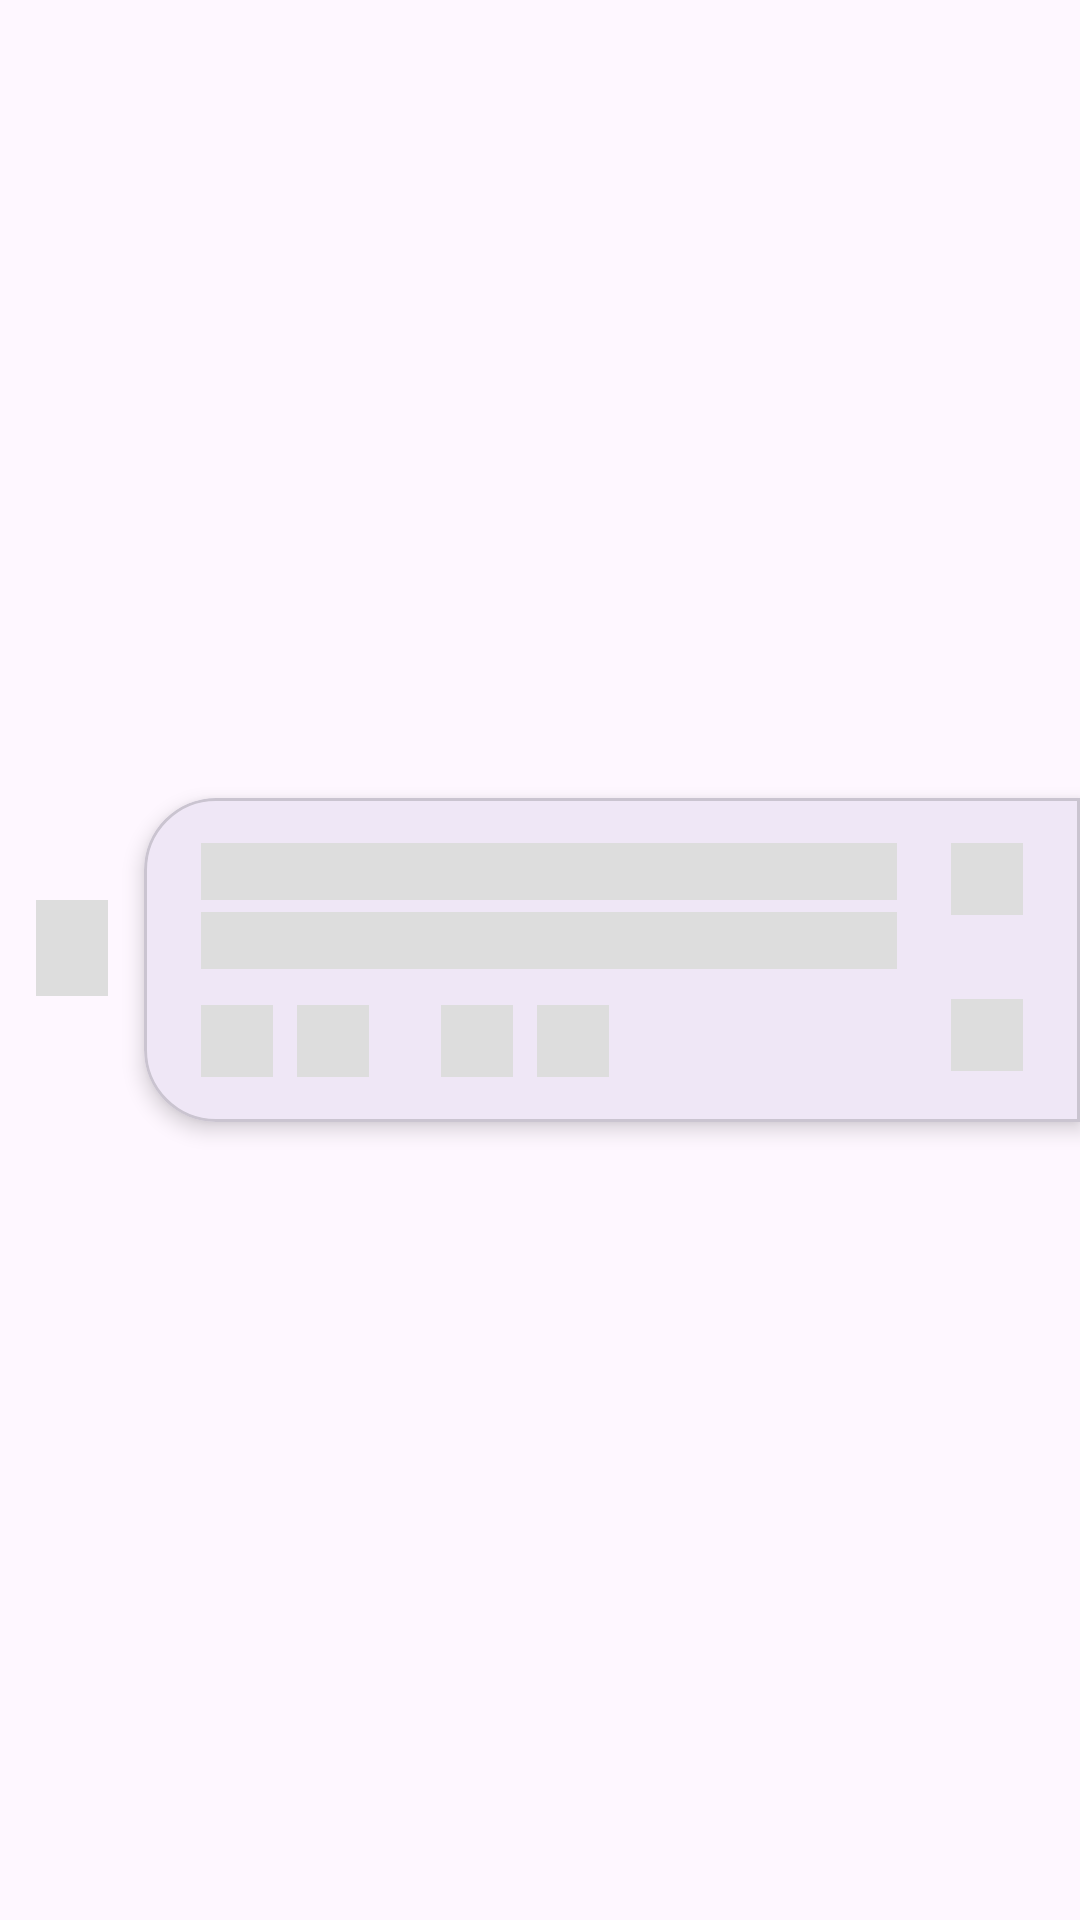

Produce the Android XML layout that renders to this screen, including the resource entries it uses.
<!-- AndroidManifest.xml: application theme Theme.ShareDapps -->
<!-- res/layout/shimmer_item_post.xml -->
<?xml version="1.0" encoding="utf-8"?>
<androidx.constraintlayout.widget.ConstraintLayout xmlns:android="http://schemas.android.com/apk/res/android"
    xmlns:app="http://schemas.android.com/apk/res-auto"
    android:layout_width="match_parent"
    android:layout_height="wrap_content">

    <TextView
        android:id="@+id/time"
        android:layout_width="24dp"
        android:layout_height="32dp"
        android:gravity="center_horizontal"
        android:layout_marginBottom="8dp"
        android:background="#ddd"
        android:textSize="12sp"
        app:layout_constraintBottom_toBottomOf="@+id/card1"
        app:layout_constraintEnd_toStartOf="@+id/card1"
        app:layout_constraintStart_toStartOf="parent"
        app:layout_constraintTop_toTopOf="@+id/card1" />

    <com.google.android.material.card.MaterialCardView
        android:id="@+id/card1"
        android:layout_width="match_parent"
        android:layout_height="wrap_content"
        style="@style/CustomCardViewStyleRight"
        android:elevation="2dp"
        app:cardElevation="4dp"
        android:layout_marginTop="8dp"
        android:layout_marginBottom="8dp"
        android:layout_marginStart="48dp"
        app:layout_constraintTop_toTopOf="parent"
        app:layout_constraintBottom_toBottomOf="parent"
        app:layout_constraintEnd_toEndOf="parent">

        <androidx.constraintlayout.widget.ConstraintLayout
            android:layout_width="match_parent"
            android:layout_height="match_parent"
            android:paddingHorizontal="12dp"
            android:paddingVertical="8dp">

            <ImageButton
                android:id="@+id/btn_options"
                android:layout_width="24dp"
                android:layout_height="24dp"
                android:layout_marginEnd="0dp"
                android:background="#ddd"
                app:layout_constraintEnd_toEndOf="parent"
                app:layout_constraintTop_toTopOf="@+id/tweet1"
                android:contentDescription="@string/options" />

            <TextView
                android:id="@+id/tweet1"
                android:layout_width="match_parent"
                android:layout_height="wrap_content"
                android:layout_marginEnd="42dp"
                android:minLines="1"
                android:background="#ddd"
                app:layout_constraintEnd_toStartOf="@+id/btn_options"
                app:layout_constraintStart_toStartOf="parent"
                app:layout_constraintTop_toTopOf="@+id/btn_options" />
            <TextView
                android:id="@+id/tweet2"
                android:layout_width="match_parent"
                android:layout_height="wrap_content"
                android:layout_marginEnd="42dp"
                android:minLines="1"
                android:background="#ddd"
                android:layout_marginTop="4dp"
                app:layout_constraintEnd_toStartOf="@+id/btn_options"
                app:layout_constraintStart_toStartOf="parent"
                app:layout_constraintTop_toBottomOf="@+id/tweet1" />

            <ImageButton
                android:id="@+id/btn_like"
                android:layout_width="24dp"
                android:layout_height="24dp"
                android:layout_marginTop="12dp"
                app:layout_constraintTop_toBottomOf="@+id/tweet2"
                android:background="#ddd"
                app:layout_constraintBottom_toBottomOf="parent"
                app:layout_constraintStart_toStartOf="parent"
                android:contentDescription="@string/like" />
            <TextView
                android:id="@+id/like_count"
                android:layout_width="24dp"
                android:layout_height="24dp"
                android:layout_marginStart="8dp"
                android:textStyle="bold"
                android:textSize="16sp"
                android:background="#ddd"
                app:layout_constraintStart_toEndOf="@+id/btn_like"
                app:layout_constraintTop_toTopOf="@id/btn_like"
                app:layout_constraintBottom_toBottomOf="@+id/btn_like"
                />

            <ImageButton
                android:id="@+id/btn_comment"
                android:layout_width="24dp"
                android:layout_height="24dp"
                android:layout_marginStart="24dp"
                android:background="#ddd"
                app:layout_constraintStart_toEndOf="@id/like_count"
                app:layout_constraintTop_toTopOf="@+id/like_count"
                app:layout_constraintBottom_toBottomOf="@+id/like_count"
                android:contentDescription="@string/comment" />
            <TextView
                android:id="@+id/comment_count"
                android:layout_width="24dp"
                android:layout_height="24dp"
                android:layout_marginStart="8dp"
                android:textStyle="bold"
                android:textSize="16sp"
                android:background="#ddd"
                android:textColor="@color/white"
                app:layout_constraintStart_toEndOf="@+id/btn_comment"
                app:layout_constraintTop_toTopOf="@id/btn_comment"
                app:layout_constraintBottom_toBottomOf="@+id/btn_comment"
                />

            <ImageButton
                android:id="@+id/btn_bookmark"
                android:layout_width="24dp"
                android:layout_height="24dp"
                android:layout_marginEnd="0dp"
                android:background="#ddd"
                app:layout_constraintBottom_toBottomOf="parent"
                app:layout_constraintEnd_toEndOf="parent"
                android:layout_marginTop="8dp"
                app:layout_constraintTop_toBottomOf="@+id/tweet2"
                android:contentDescription="@string/bookmark" />

        </androidx.constraintlayout.widget.ConstraintLayout>
    </com.google.android.material.card.MaterialCardView>

</androidx.constraintlayout.widget.ConstraintLayout>
<!-- resources referenced by this layout -->
<resources>
  <color name="white">#FFFFFFFF</color>
  <string name="bookmark">Bookmark</string>
  <string name="comment">Comment</string>
  <string name="like">Like</string>
  <string name="options">Options</string>
  <style name="CustomCardViewStyleRight" parent="@style/Widget.MaterialComponents.CardView">
          <item name="shapeAppearanceOverlay">
              @style/ShapeAppearanceOverlay_card_custom_corners_right
          </item>
      </style>
  <style name="Theme.ShareDapps" parent="Base.Theme.ShareDapps" />
  <style name="ShapeAppearanceOverlay_card_custom_corners_right" parent="">
          <item name="cornerFamily">rounded</item>
          <item name="cornerSizeTopRight">0dp</item>
          <item name="cornerSizeTopLeft">24dp</item>
          <item name="cornerSizeBottomRight">0dp</item>
          <item name="cornerSizeBottomLeft">24dp</item>
      </style>
  <style name="Base.Theme.ShareDapps" parent="Theme.Material3.DayNight.NoActionBar">
          <item name="colorPrimaryVariant">@color/colorPrimary</item>
          <item name="colorOnPrimary">@color/white</item>
          
          <item name="colorOnSecondary">@color/colorPrimary</item>
          
          
      </style>
  <color name="colorPrimary">#0299D2</color>
</resources>
